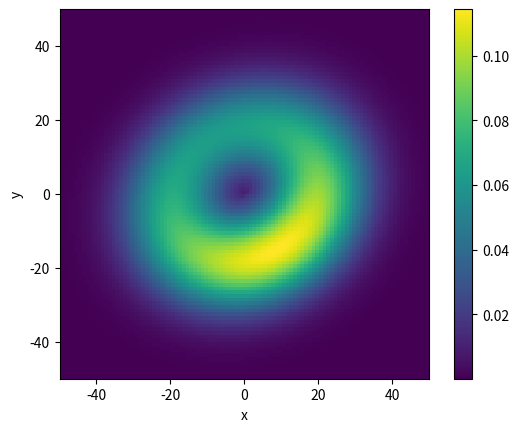

This chart was generated by the following Python code:
import numpy as np
import matplotlib.pyplot as plt
import time
from scipy.stats import binned_statistic_2d, norm
from scipy.spatial.transform import Rotation as R
from scipy.ndimage import map_coordinates


## Function to simulate disk images
def make_disk(fr, fz, fphi, dim, inc=0, pa=90, h=0.05):
    "Define midplane vector"
    midplane_unit_vector = np.array([0, 0, 1])
    major_axis_unit_vector = np.array([0, 1, 0])
    minor_unit_vector = np.array([1, 0, 0])

    "x is minus east, y is north, z is minus line of sight (towards observer)"
    midplane_unit_vector = R.from_euler('y', inc, degrees=True).apply(midplane_unit_vector)
    midplane_unit_vector = R.from_euler('z', pa, degrees=True).apply(midplane_unit_vector)

    major_axis_unit_vector = R.from_euler('y', inc, degrees=True).apply(major_axis_unit_vector)
    major_axis_unit_vector = R.from_euler('z', pa, degrees=True).apply(major_axis_unit_vector)

    minor_unit_vector = R.from_euler('y', inc, degrees=True).apply(minor_unit_vector)
    minor_unit_vector = R.from_euler('z', pa, degrees=True).apply(minor_unit_vector)

    "Use centre as reference point"
    cx, cy, cz = dim/2-0.5, dim/2-0.5, dim/2-0.5

    "Create coordinates of lattice"
    x = np.arange(0, dim, 1) - cx
    y = np.arange(0, dim, 1) - cy
    z = np.arange(0, dim, 1) - cz

    xxx, yyy, zzz = np.meshgrid(x, y, z, indexing='xy')
    coords = np.c_[xxx.flatten(), yyy.flatten(), zzz.flatten()]
    del xxx, yyy, zzz

    "Calculate radius from centre"
    rc = np.linalg.norm(coords, axis=1)

    "Calculate height by projecting onto midplane unit vector"
    z_disk = coords @ midplane_unit_vector

    "Calculate radius and angle in midplane"
    r_disk = (rc**2 - z_disk**2) ** 0.5
    del rc

    "Calculate x and y coordinates in disk frame by projecting onto x and y unit vectors"
    y_disk = coords @ minor_unit_vector
    x_disk = coords @ major_axis_unit_vector
    del coords

    "Calculate azimuth in midplane from x and y coordinates in disk frame"
    phi_disk = np.arctan2(-x_disk, y_disk)
    del x_disk, y_disk

    "Create lattice in polar coordinates from which to interpolate (directly calculating values causes numerical nomalisation issues when scale height is small and the vertical distribution narrowly centred at a fraction of a pixel"
    r_disk_polar = np.arange(0, np.ceil(r_disk.max()+1), 1)
    z_disk_polar = np.arange(-np.ceil(z_disk.max()+1), np.ceil(z_disk.max()+2), 1)
    phi_disk_polar = np.linspace(-np.pi, np.pi, 100)

    #r3_polar, z3_polar, phi3_polar = np.meshgrid(r_disk_polar, z_disk_polar, phi_disk_polar, indexing='xy')

    # values_r3_polar = fr(r3_polar_simple)
    # values_z3_polar = fz(r3_polar, z3_polar)
    # values_phi3_polar = fphi(phi3_polar_simple)

    # "Normalise columns such that the vertical distribution sums to 0.5 and fix z3_polar where H = 0"
    # for iphi in range(len(phi_disk_polar)):
    #     for ir in range(len(r_disk_polar)):
    #         if np.any(np.isnan(values_z3_polar[:, ir, iphi])):
    #             values_z3_polar[:, ir, iphi] = 0
    #             values_z3_polar[len(z_disk_polar)//2, ir, iphi] = 1
    #         values_z3_polar[:, ir, iphi] = values_z3_polar[:, ir, iphi] / values_z3_polar[:, ir, iphi].sum() * 1

    "In the r and phi directions, only one dimension determines the values, so the rest is just copying and pasting, rather than having re-calculate each copy"

    values_r3_polar_r = fr(r_disk_polar)
    values_r3_polar = np.broadcast_to(values_r3_polar_r[np.newaxis, ..., np.newaxis], (len(z_disk_polar), len(r_disk_polar), len(phi_disk_polar)))

    values_phi3_polar_phi = fphi(phi_disk_polar)
    values_phi3_polar = np.broadcast_to(values_phi3_polar_phi[np.newaxis, np.newaxis, ...], (len(z_disk_polar), len(r_disk_polar), len(phi_disk_polar)))

    "In the z direction, just make one array and copy"
    values_z3_polar_rz = fz(*np.meshgrid(r_disk_polar, z_disk_polar))

    "Normalise columns such that the vertical distribution sums to 0.5 and fix z3_polar where H = 0"
    for ir in range(len(r_disk_polar)):
        if np.any(np.isnan(values_z3_polar_rz[:, ir])):
            values_z3_polar_rz[:, ir] = 0
            values_z3_polar_rz[len(z_disk_polar)//2, ir] = 1
        values_z3_polar_rz[:, ir] = values_z3_polar_rz[:, ir] / values_z3_polar_rz[:, ir].sum() * 1

    "Copy 2D z array to 3D"
    values_z3_polar = np.broadcast_to(values_z3_polar_rz[..., np.newaxis], (len(z_disk_polar), len(r_disk_polar), len(phi_disk_polar)))

    "Combine the r and z dimensions"
    values_polar = values_r3_polar * values_z3_polar * values_phi3_polar

    "Interpolate from polar lattice to Cartesian lattice"
    "If order = 1, alisaing can occur at certain inclinations, e.g., inc = 30 deg. Order = 2 improves this and order = 3 looks very smooth."
    values = map_coordinates(values_polar, [np.abs(z_disk + len(z_disk_polar)//2), r_disk, (phi_disk + np.pi) / (2 * np.pi) * 99], order=3, cval=0).reshape(dim, dim, dim)

    "Get image"
    im = values.sum(2)
    return im


## Generate disk image
"Define radial profile (Jy as a function of radius)"
def fr(r_disk):
    mu_r = 20
    sigma_r = 10
    return np.exp( - (r_disk - mu_r)**2 / (2 * sigma_r**2) )

"Define vertical profile (PDF as a function of height in disk frame, with integral normalised to 1"
def fz(r_disk, z_disk):
    sigma_h = h * r_disk
    sigma_h[sigma_h == 0] = np.nan

    fz = np.exp( - (z_disk - 0)**2 / (2 * sigma_h**2) )
    norm = 1 / (sigma_h * np.sqrt(2 * np.pi))
    return norm * fz

"Define azimuthal profile (some dimensionless modulatory function of azimuth in disk frame)"
"This is just a test"
def fphi_gaussian(phi_disk):
    mu_phi = 0 / 180 * np.pi
    sigma_phi = 90 / 180 * np.pi

    fphi = np.exp( - (phi_disk - mu_phi)**2 / (2 * sigma_phi**2) )
    return fphi

"Now use a Henyey-Greenstein scattering phase function"
def azimuth_to_scattering_angle(phi, inclination):
    scattering_angle = np.arccos( np.cos(phi) * np.cos(np.pi/2 - inclination) )
    return scattering_angle

def hg_scattering_phase_function(scattering_angle, g):
    return (1 - g**2) / ( 4 * np.pi * (1 - 2 * g * np.cos(scattering_angle) + g**2 )**(3/2) )

def fphi(phi_disk):
    scattering_angle = azimuth_to_scattering_angle(phi_disk, -inc/180*np.pi)
    fphi = hg_scattering_phase_function(scattering_angle, g=0.2)
    return fphi

"Other parameters"
dim = 100
inc = 30
pa = 120
h = 0.01

"Generate image"
t0 = time.time()
im = make_disk(fr=fr, fz=fz, fphi=fphi, dim=dim, inc=inc, pa=pa, h=h)
t1 = time.time()
print(t1 - t0)

"Display the image"
if 1:
    if 0:
        kernel = make_kernel2(31, 10, 10, 0)
        im = convolve(im, kernel)
    else:
        kernel = None
    plt.figure()
    plt.imshow(im, origin='lower', cmap='viridis', extent=[-dim/2, dim/2, -dim/2, dim/2])
    plt.colorbar()
    plt.xlabel('x')
    plt.ylabel('y')
    plt.show()
